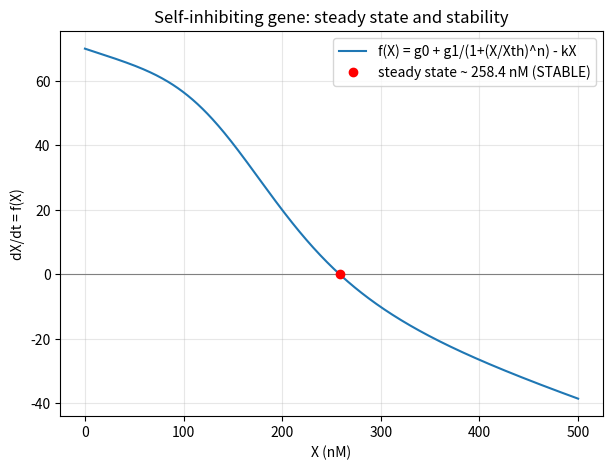

This chart was generated by the following Python code: (Note: this script raises an exception after producing the figure.)
import matplotlib
matplotlib.use("Agg")
import matplotlib.pyplot as plt
import numpy as np
from scipy.optimize import brentq

# --- Model parameters ---
g0 = 10.0     # basal transcription rate
g1 = 60.0     # max repressible transcription rate
Xth = 200.0   # Hill threshold
n = 4         # Hill coefficient
k = 0.1       # linear degradation rate

# --- Rate-of-change function f(X): basal + repressive Hill - degradation ---
def f(X):
    return g0 + g1 / (1.0 + (X / Xth) ** n) - k * X

# --- Find the steady state (f(X) = 0) near 250 nM ---
# Bracket a root around the expected value and solve for f(X) = 0.
X_ss = brentq(f, 100.0, 400.0)
print(f"Steady-state value X_ss = {X_ss:.6f} nM")
print(f"Residual f(X_ss) (should be ~0) = {f(X_ss):.3e}")

# --- Central finite-difference estimate of df/dX at the steady state ---
# df/dX ~= (f(X+h) - f(X-h)) / (2h), a symmetric approximation of the slope.
h = 1e-4 * X_ss                      # small step scaled to X
dfdX = (f(X_ss + h) - f(X_ss - h)) / (2.0 * h)
print(f"Central-difference df/dX at X_ss = {dfdX:.6f}")

# --- Sign of the slope and stability verdict ---
sign = "negative" if dfdX < 0 else ("positive" if dfdX > 0 else "zero")
print(f"Sign of df/dX = {sign}")
verdict = "STABLE" if dfdX < 0 else "UNSTABLE"
print(f"Stability verdict: steady state is {verdict}")

# --- Separate check near 250 nM: confirm df/dX is negative there ---
X_check = 250.0
h2 = 1e-4 * X_check
dfdX_check = (f(X_check + h2) - f(X_check - h2)) / (2.0 * h2)
print(f"Check point X = {X_check:.1f} nM, df/dX = {dfdX_check:.6f}")
print(f"df/dX at ~250 nM is {'negative (confirms STABLE)' if dfdX_check < 0 else 'not negative'}")

# Explanation (one sentence): A negative slope means any small perturbation from
# the steady state produces a rate of change that pushes X back toward it, so the
# fixed point is stable — which is exactly what the check confirms.

# --- Plot f(X) with the steady state marked ---
X = np.linspace(0, 500, 500)
plt.figure(figsize=(7, 5))
plt.axhline(0, color="gray", lw=0.8)
plt.plot(X, f(X), label="f(X) = g0 + g1/(1+(X/Xth)^n) - kX")
plt.plot(X_ss, 0, "ro", label=f"steady state ~ {X_ss:.1f} nM ({verdict})")
plt.xlabel("X (nM)")
plt.ylabel("dX/dt = f(X)")
plt.title("Self-inhibiting gene: steady state and stability")
plt.legend()
plt.grid(True, alpha=0.3)
plt.savefig("/private/tmp/claude-501/-Users-lvmy-neu-teaching-numericalR-numericalR/e8e9d206-e3a8-4079-be52-06334c0a89a5/scratchpad/eval/gen/2D.1.1_s3.png")
